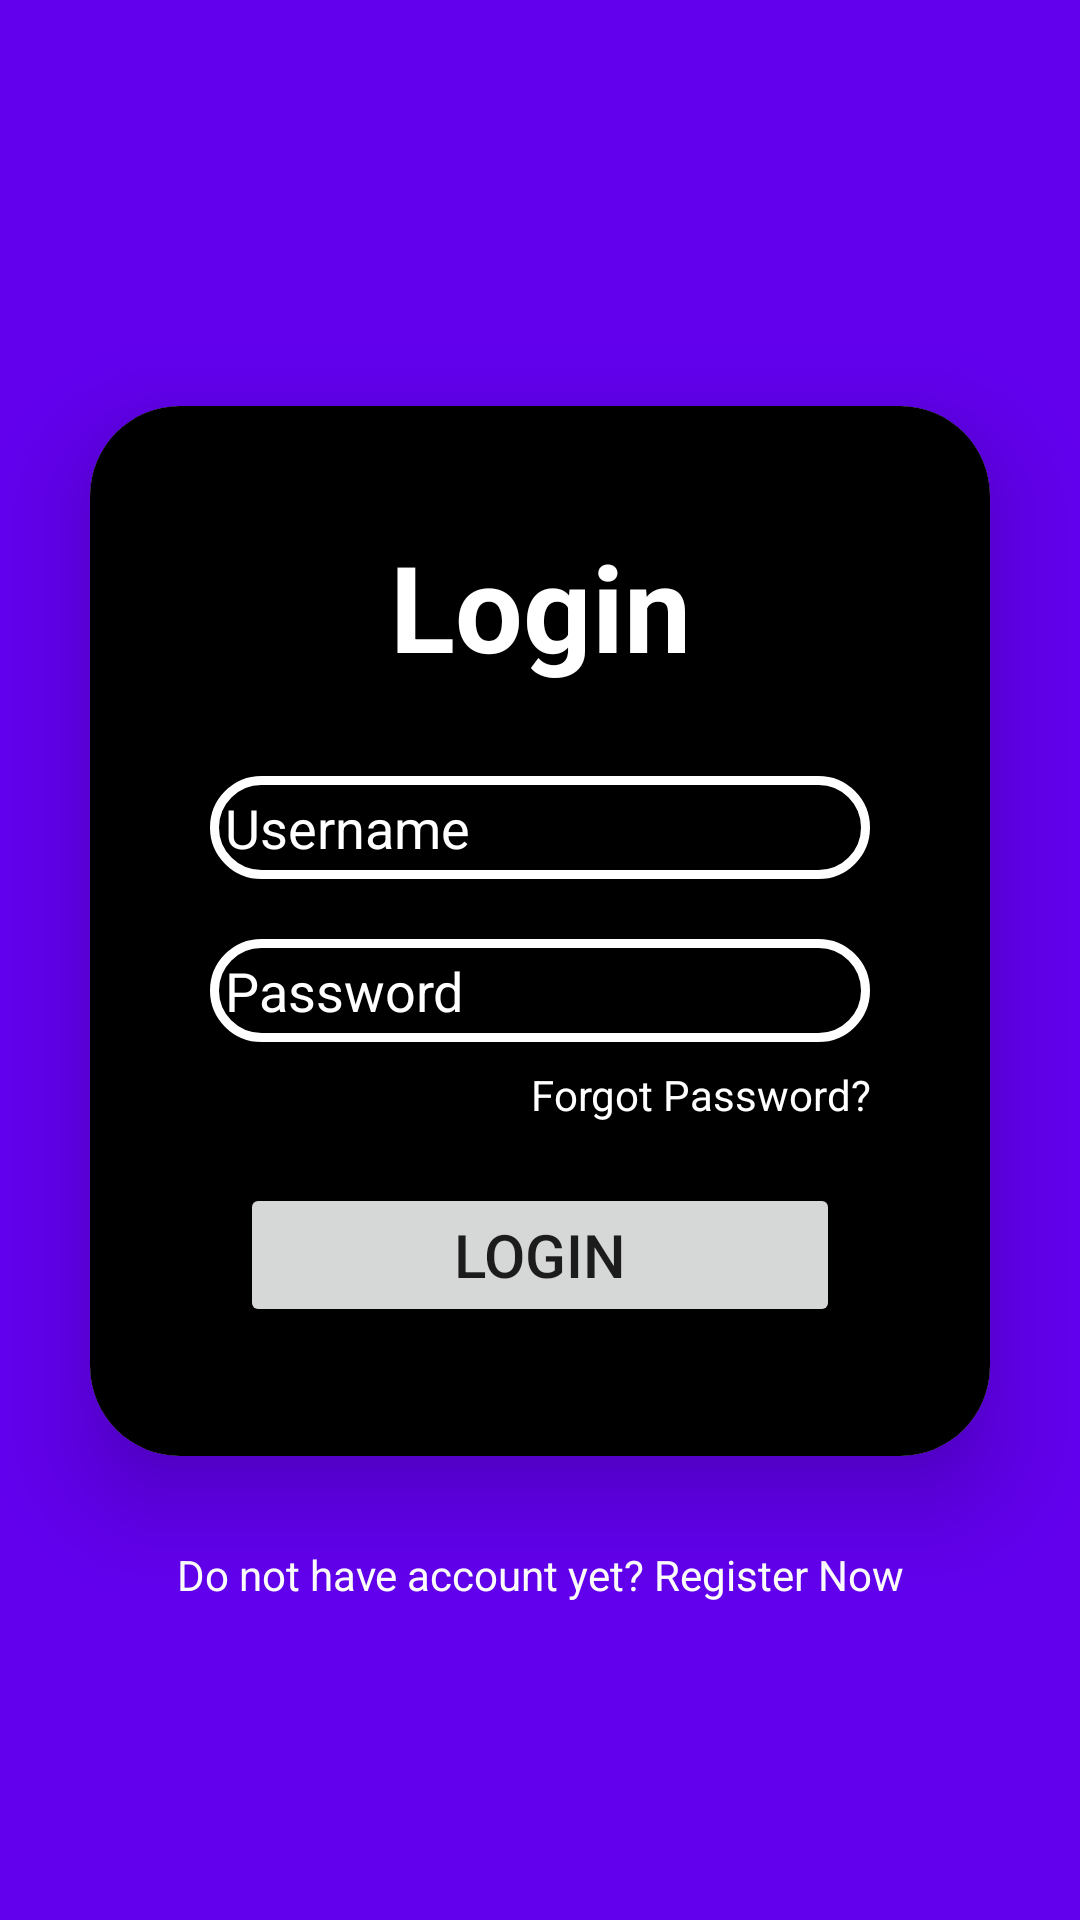

Reconstruct the res/layout file that produces this screen, plus the resources it refers to.
<!-- AndroidManifest.xml: application theme Theme.Examtest2 -->
<!-- res/layout/activity_login.xml -->
<?xml version="1.0" encoding="utf-8"?>
<LinearLayout xmlns:android="http://schemas.android.com/apk/res/android"
    xmlns:app="http://schemas.android.com/apk/res-auto"
    xmlns:tools="http://schemas.android.com/tools"
    android:layout_width="match_parent"
    android:layout_height="match_parent"
    android:background="@color/purple_500"
    android:gravity="center"
    android:orientation="vertical"
    tools:context=".LoginActivity">

    <androidx.cardview.widget.CardView
        android:layout_width="match_parent"
        android:layout_height="wrap_content"
        android:layout_margin="30dp"
        app:cardElevation="20dp"
        app:cardCornerRadius="30dp"
        android:background="@drawable/border" >

    <LinearLayout
        android:layout_width="match_parent"
        android:layout_height="350dp"
        android:layout_gravity="center_horizontal"
        android:orientation="vertical"
        android:padding="40dp"
        android:background="@color/black">


        <TextView
            android:id="@+id/textView"
            android:layout_width="match_parent"
            android:layout_height="wrap_content"
            android:text="Login"
            android:textColor="@color/white"
            android:textAlignment="center"
            android:textSize="40dp"
            android:textStyle="bold" />

        <EditText
            android:id="@+id/etUsername"
            android:layout_width="match_parent"
            android:layout_height="wrap_content"
            android:background="@drawable/border"
            android:padding="5dp"
            android:layout_marginTop="30dp"
            android:drawableLeft="@drawable/ic_baseline_person_24"
            android:hint="Username"
            android:textColorHint="@color/white"
            android:drawablePadding="8dp"
            android:textColor="@color/white" />

        <EditText
           android:id="@+id/etPassword"
            android:layout_width="match_parent"
            android:layout_height="wrap_content"
            android:background="@drawable/border"
            android:padding="5dp"
            android:layout_marginTop="20dp"
            android:drawableLeft="@drawable/ic_baseline_lock_24"
            android:drawablePadding="8dp"
            android:hint="Password"
            android:textColorHint="@color/white"
            android:inputType="textPassword"
            android:textColor="@color/white" />

        <TextView
            android:id="@+id/tvForgot"
            android:layout_width="match_parent"
            android:layout_height="wrap_content"
            android:layout_marginTop="8dp"
            android:textColor="@color/white"
            android:text="Forgot Password?"
            android:gravity="right" />

        <Button
            android:id="@+id/btnLogin"
            android:layout_width="200dp"
            android:layout_height="wrap_content"
            android:text="LOGIN"
            android:textSize="20dp"
            android:layout_marginTop="20dp"
            android:layout_gravity="center"/>
    </LinearLayout>
    </androidx.cardview.widget.CardView>

    <TextView
        android:id="@+id/tvRegister"
        android:text="Do not have account yet? Register Now"
        android:layout_width="match_parent"
        android:layout_height="wrap_content"
        android:gravity="center"
        android:textColor="@color/white"
        />


</LinearLayout>
<!-- resources referenced by this layout -->
<resources>
  <!-- drawable border (drawable) -->
  <?xml version="1.0" encoding="utf-8"?>
  <shape xmlns:android="http://schemas.android.com/apk/res/android">
  
      <stroke
          android:width="3dp"
          android:color="@color/white"/>
      <corners
          android:radius="20dp"/>
  
  </shape>
  <style name="Theme.Examtest2" parent="Theme.MaterialComponents.DayNight.DarkActionBar">
          
          <item name="colorPrimary">@color/purple_500</item>
          <item name="colorPrimaryVariant">@color/purple_700</item>
          <item name="colorOnPrimary">@color/white</item>
          
          <item name="colorSecondary">@color/teal_200</item>
          <item name="colorSecondaryVariant">@color/teal_700</item>
          <item name="colorOnSecondary">@color/black</item>
          
          <item name="android:statusBarColor" tools:targetApi="l">?attr/colorPrimaryVariant</item>
          
      </style>
  <!-- not gathered from this repository: default colours our renderer supplied (Android Studio template values) -->
  <color name="purple_500">#FF6200EE</color>
  <color name="purple_700">#FF3700B3</color>
  <color name="teal_200">#FF03DAC5</color>
  <color name="teal_700">#FF018786</color>
  <color name="black">#FF000000</color>
  <color name="white">#FFFFFFFF</color>
</resources>
